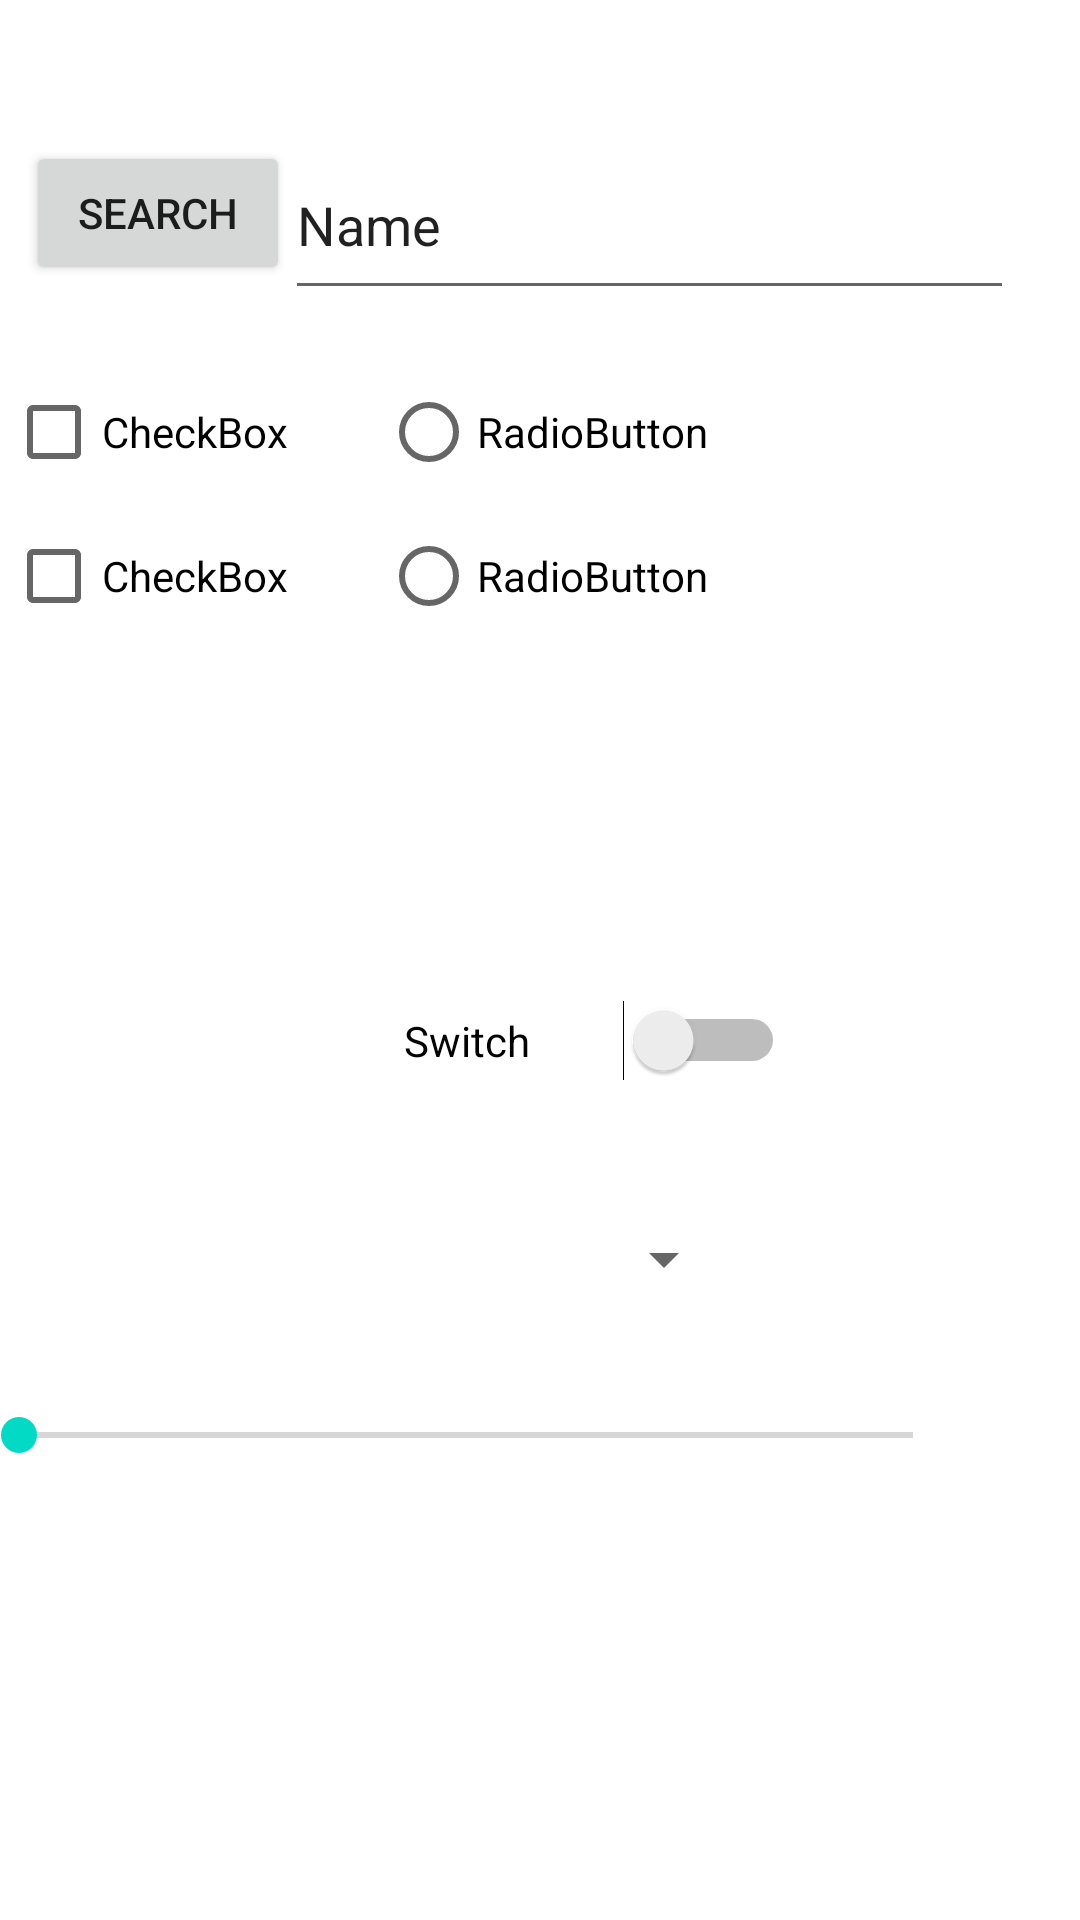

Reconstruct the res/layout file that produces this screen, plus the resources it refers to.
<!-- AndroidManifest.xml: application theme Theme.HelloAndriod -->
<!-- res/layout/activity_main4.xml -->
<?xml version="1.0" encoding="utf-8"?>
<androidx.constraintlayout.widget.ConstraintLayout xmlns:android="http://schemas.android.com/apk/res/android"
    xmlns:app="http://schemas.android.com/apk/res-auto"
    xmlns:tools="http://schemas.android.com/tools"
    android:layout_width="match_parent"
    android:layout_height="match_parent"
    tools:context=".MainActivity4">

    <Button
        android:id="@+id/button4"
        android:layout_width="wrap_content"
        android:layout_height="wrap_content"
        android:layout_marginStart="31dp"
        android:layout_marginTop="28dp"
        android:layout_marginEnd="286dp"
        android:layout_marginBottom="526dp"
        android:text="Search"
        app:layout_constraintBottom_toBottomOf="parent"
        app:layout_constraintEnd_toEndOf="parent"
        app:layout_constraintStart_toStartOf="parent"
        app:layout_constraintTop_toTopOf="parent" />

    <EditText
        android:id="@+id/editTextTextPersonName"
        android:layout_width="243dp"
        android:layout_height="60dp"
        android:layout_marginStart="3dp"
        android:layout_marginTop="32dp"
        android:layout_marginEnd="74dp"
        android:layout_marginBottom="526dp"
        android:ems="10"
        android:inputType="textPersonName"
        android:text="Name"
        app:layout_constraintBottom_toBottomOf="parent"
        app:layout_constraintEnd_toEndOf="parent"
        app:layout_constraintHorizontal_bias="0.085"
        app:layout_constraintStart_toEndOf="@+id/button4"
        app:layout_constraintTop_toTopOf="parent"
        app:layout_constraintVertical_bias="0.516" />

    <Spinner
        android:id="@+id/spinner"
        android:layout_width="223dp"
        android:layout_height="44dp"
        android:contextClickable="true"
        app:layout_constraintBottom_toBottomOf="parent"
        app:layout_constraintEnd_toEndOf="parent"
        app:layout_constraintHorizontal_bias="0.164"
        app:layout_constraintStart_toStartOf="parent"
        app:layout_constraintTop_toTopOf="parent"
        app:layout_constraintVertical_bias="0.667" />

    <Switch
        android:id="@+id/switch1"
        android:layout_width="127dp"
        android:layout_height="55dp"
        android:text="Switch"
        app:layout_constraintBottom_toBottomOf="parent"
        app:layout_constraintEnd_toEndOf="parent"
        app:layout_constraintHorizontal_bias="0.578"
        app:layout_constraintStart_toStartOf="parent"
        app:layout_constraintTop_toTopOf="parent"
        app:layout_constraintVertical_bias="0.546" />

    <RadioButton
        android:id="@+id/radioButton"
        android:layout_width="wrap_content"
        android:layout_height="wrap_content"
        android:layout_marginTop="120dp"
        android:layout_marginEnd="124dp"
        android:text="RadioButton"
        app:layout_constraintEnd_toEndOf="parent"
        app:layout_constraintTop_toTopOf="parent" />

    <RadioButton
        android:id="@+id/radioButton2"
        android:layout_width="wrap_content"
        android:layout_height="wrap_content"
        android:layout_marginTop="168dp"
        android:layout_marginEnd="124dp"
        android:text="RadioButton"
        app:layout_constraintEnd_toEndOf="parent"
        app:layout_constraintTop_toTopOf="parent" />

    <CheckBox
        android:id="@+id/checkBox"
        android:layout_width="wrap_content"
        android:layout_height="wrap_content"
        android:layout_marginTop="120dp"
        android:layout_marginEnd="264dp"
        android:text="CheckBox"
        app:layout_constraintEnd_toEndOf="parent"
        app:layout_constraintTop_toTopOf="parent" />

    <CheckBox
        android:id="@+id/checkBox2"
        android:layout_width="wrap_content"
        android:layout_height="wrap_content"
        android:layout_marginTop="168dp"
        android:layout_marginEnd="264dp"
        android:text="CheckBox"
        app:layout_constraintEnd_toEndOf="parent"
        app:layout_constraintTop_toTopOf="parent" />

    <SeekBar
        android:id="@+id/seekBar2"
        android:layout_width="330dp"
        android:layout_height="35dp"
        android:layout_marginEnd="40dp"
        android:layout_marginBottom="144dp"
        app:layout_constraintBottom_toBottomOf="parent"
        app:layout_constraintEnd_toEndOf="parent" />

</androidx.constraintlayout.widget.ConstraintLayout>
<!-- resources referenced by this layout -->
<resources>
  <style name="Theme.HelloAndriod" parent="Theme.MaterialComponents.DayNight.DarkActionBar">
          
          <item name="colorPrimary">@color/purple_500</item>
          <item name="colorPrimaryVariant">@color/purple_700</item>
          <item name="colorOnPrimary">@color/white</item>
          
          <item name="colorSecondary">@color/teal_200</item>
          <item name="colorSecondaryVariant">@color/teal_700</item>
          <item name="colorOnSecondary">@color/black</item>
          
          <item name="android:statusBarColor">?attr/colorPrimaryVariant</item>
          
      </style>
  <!-- not gathered from this repository: default colours our renderer supplied (Android Studio template values) -->
  <color name="purple_500">#FF6200EE</color>
  <color name="purple_700">#FF3700B3</color>
  <color name="teal_200">#FF03DAC5</color>
  <color name="teal_700">#FF018786</color>
  <color name="black">#FF000000</color>
  <color name="white">#FFFFFFFF</color>
</resources>
